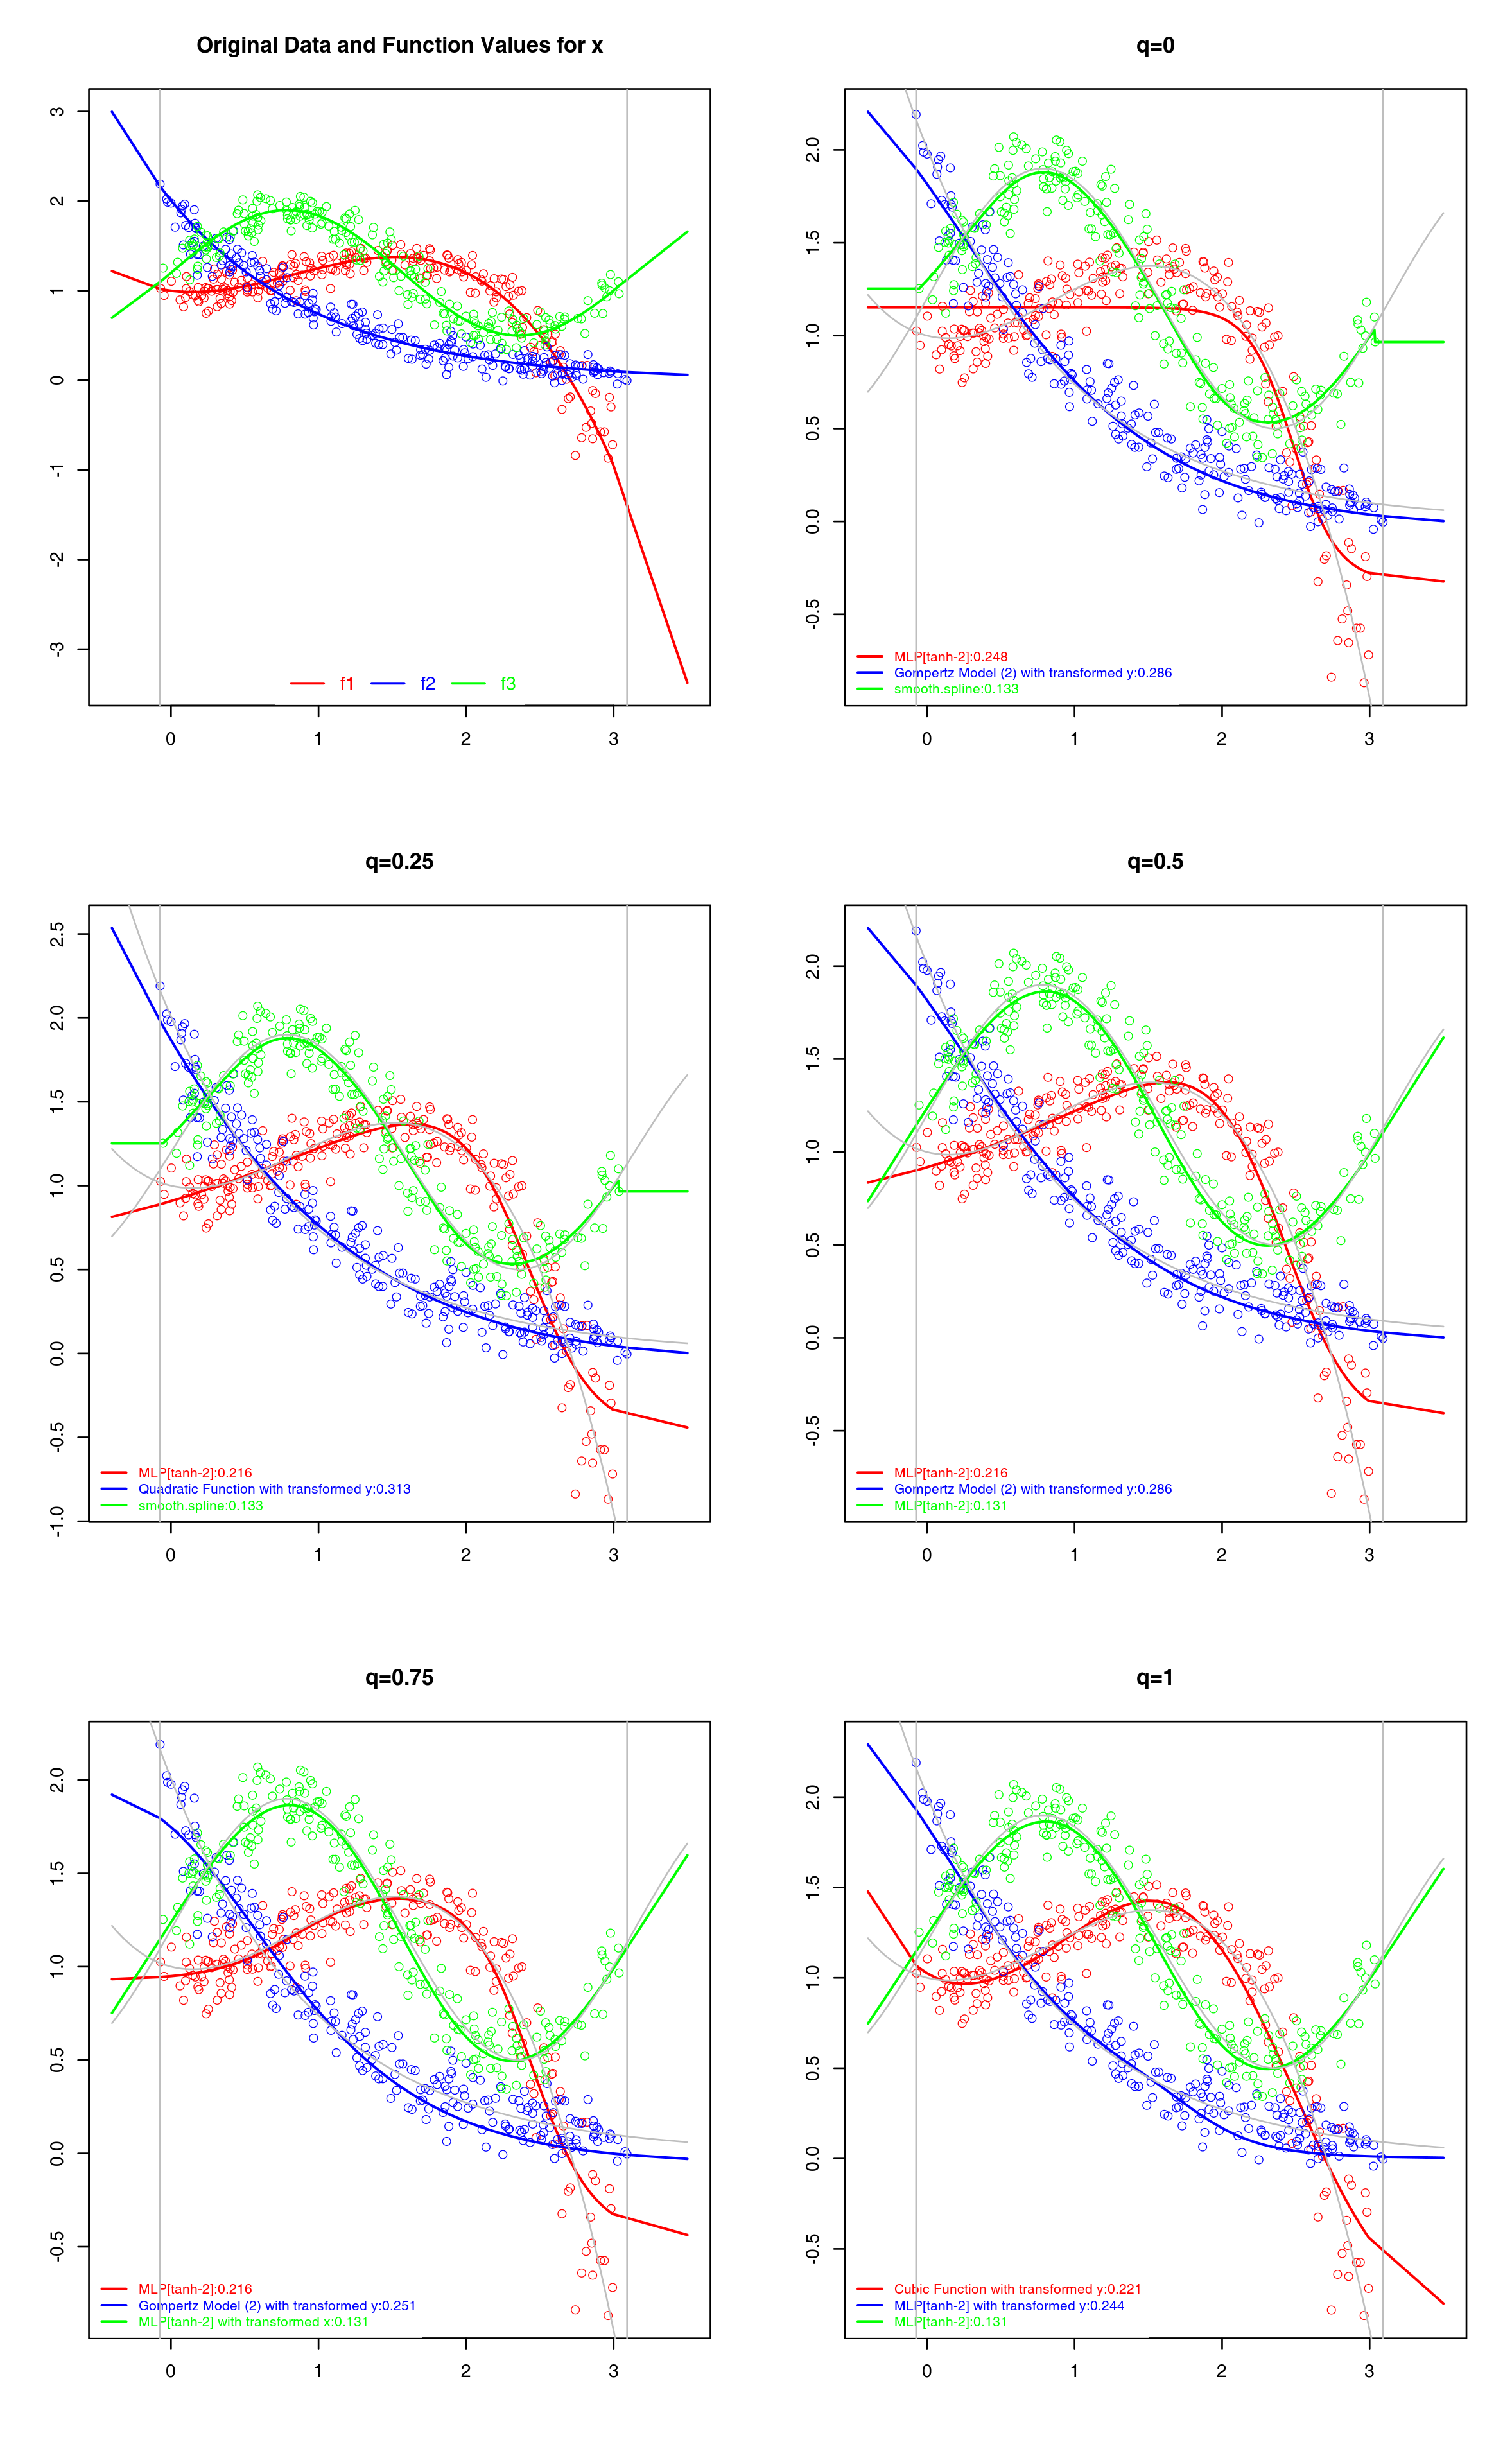

The script that drew this image:
set.seed(4577745L);

library(utilizeR);
library(plotteR);
library(regressoR);
library(parallel);
library(regressoR.functional);
library(regressoR.functional.models);

if(!exists("log")) { log <- makeLogger(TRUE); }
log("Welcome to the regression example.");
log("We will create three example data sets and then fit them using different fitting powers.");
log("We will utilize parallel computing if possible.");

# make an example
make.example <- function(f) {
  log("Now creating example for function ", functionToString(f), ".");
  n <- 225; # make 225 points
  x <- sort(runif(n=n, min=0, max=3)); # generate x data
  y <- rnorm(n=n, mean=f(x), s=0.1);  # noisy y
  x <- rnorm(n=n, mean=x, s=0.1); # noisy x
  return(list(x=x, y=y, f=f));
}

# the three base functions
f <- c(function(x) 1 - 0.2*x + 0.75*x*x - 0.3*x*x*x,
       function(x) 0.1 * exp(3 - x),
       function(x) 1.2 + 0.7*sin(2*x));

# create the three example data sets
examples <- lapply(X=f, FUN=make.example);
# get the minimum and maximal actual x coordinates
min.x    <- min(vapply(X=examples, FUN=function(z) min(z$x), FUN.VALUE=-1));
max.x    <- max(vapply(X=examples, FUN=function(z) max(z$x), FUN.VALUE=4));
log("The minimum actual x value is ", min.x, " and the maximum value is ", max.x, ".");

range.x <- max.x - min.x;
start.x <- floor(10*(min.x - 0.1*range.x))/10;
end.x   <- ceiling(10*(max.x + 0.1*range.x))/10;
log("We will draw the diagrams from x=", start.x,
    " to x=", end.x,
    " to test the generalization ability of the regression results.");

if(!exists("n")) { n <- 3L; total <- n + 1L;}
if(!exists("arrangement")) {
  arrangement <- plots.arrange(total);
}

# we want to put the figues next to each other: the original data/function and
# fitting results at five quality levels
log("Setting a grid of ", arrangement[1],
    " rows and ", arrangement[2],
    " columns for the ", total, " diagrams.")
old.par <- par(mfrow=arrangement);

log("First, we plot the original data.");

# plot the original data
batchPlot.list(examples,
               names=c("f1", "f2", "f3"),
               main="Original Data and Function Values for x",
               legend=list(x="bottom", horiz=TRUE),
               x.min.lower=start.x,x.min.upper=start.x,
               x.max.lower=end.x, x.max.upper=end.x, x.add=TRUE);
abline(v=min.x, col="gray");
abline(v=max.x, col="gray");

# create the fitting tasks to be solved
tasks <- unlist(lapply(X=seq_len(n),
                FUN=function(i) {
                  lapply(X=examples, FUN=function(d) {
                    d$q = round((i-1L)/(n-1L), 2); # add power
                    d # return example function + fitting power
                    })
                }), recursive=FALSE);
log("We defined ", length(tasks), " tasks to be solved in parallel.");

# get the number of cores
cores <- getOption("mc.cores");
if(is.null(cores)) {
  cores <- parallel::detectCores();
  options(mc.cores=cores);
  log("Detected ", cores, " cores for parallel computation.");
} else {
  log("Number of cores for parallel computation provided as ", cores);
}

# compute the results
log("Now we apply the fitting procedure in parallel using ",
    getOption("mc.cores", 2L), " cores.");

# learn in parallel
results <- mclapply(X=tasks, FUN=function(task)
                    regressoR.learnForExport(
                    x=task$x, y=task$y, q=task$q));
log("Done with the fitting, now plotting.");

x.dummy <- start.x + ((end.x - start.x) * ((0:100)/100));

# Automatically learn models and plot the results
for(i in seq_len(n)) {
  # select the right results
  start <- (i-1L)*length(examples) + 1L;
  end   <- (i * length(examples));
  res   <- results[start:end];

  # plot the regression results, while extending the models slightly beyond the original range
  # to see how they generalize
  batchPlot.RegressionResults(res, plotXY=TRUE, plotXF=TRUE,
    main=paste("q=", round(tasks[[start]]$q, 3), sep="", collapse=""),
    # as names, use the fitting quality
    names=vapply(res, FUN=function(r)
                 paste(r@name, ":", round(r@result@quality, 3),
                       sep="", collapse=""),
                 FUN.VALUE=""),
    x.min.lower=start.x, x.min.upper=start.x,
    x.max.lower=end.x, x.max.upper=end.x, x.add=TRUE,
    legend=list(x="bottomleft", horiz=FALSE, ncol=1L,
                cex=0.75));
  abline(v=min.x, col="gray");
  abline(v=max.x, col="gray");
  lines(x=x.dummy, y=f[[1]](x.dummy), col="gray");
  lines(x=x.dummy, y=f[[2]](x.dummy), col="gray");
  lines(x=x.dummy, y=f[[3]](x.dummy), col="gray");
}

# restore old settings
invisible(par(old.par));

log("All done.");
